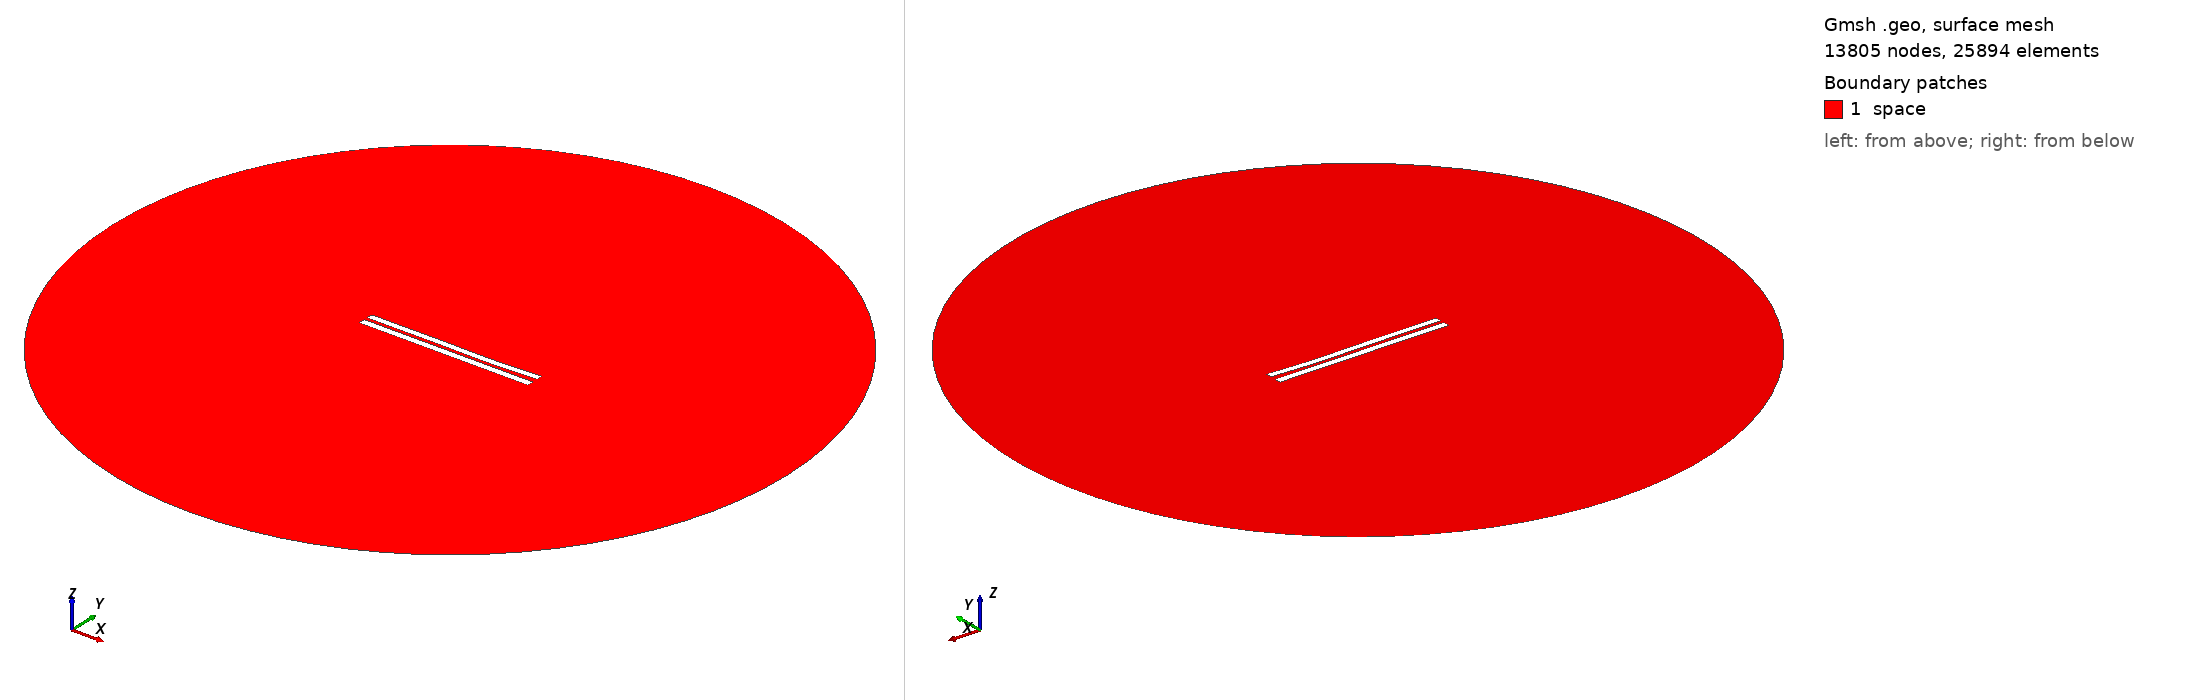

Gmsh geometry script, surface-meshed: 13805 nodes, 25894 surface elements. Boundary patches (legend numbers): 1 space. Left view from above one corner, right view from below the opposite corner. Legend entries are the model's physical surfaces. The drawing asked Gmsh for element sizes between 1% and 20% of the model's largest extent; the script's own settings can give other sizes.

=== 4897.geo (drawn) ===
//---------------------------------------
// Geometry kernel
//---------------------------------------

SetFactory("OpenCASCADE");



//---------------------------------------
// Parameters of the geometry
//---------------------------------------

// Overetch of the upper plate
overetch = 0.125;

// Distance between the plates
distance = 2.0;

// Discretization over the x axis (for the deformation)
nx = 50; 

// Length of the plate
L = 100 - overetch; 

// Number of modes
n = 4; 

// 1st mode coefficient
coeff(1) = 0.15;
beta(1) = 0.596864 * 3.1415926535 / L;

// 2nd mode coefficient
coeff(2) = -0.15;
beta(2) = 1.49418 * 3.1415926535 / L;

// 3rd mode coefficient
coeff(3) = 0.15;
beta(3) = 2.50025 * 3.1415926535 / L;

// 4th mode coefficient
coeff(4) = -0.075;
beta(4) = 3.49999 * 3.1415926535 / L;



//---------------------------------------
// Upper plate (deformed rectangle)
//---------------------------------------

// Coordiantes of the upper plate
xmin = -50;
xmax = 50 - overetch;

// Height of the upper plate
yheight = 4 - 2 * overetch;

// Indexes of the points
UpperID[] = {};
LowerID[] = {};
LeftID[] = {};
RightID[] = {};

// Point index
p = 1;

// Horizontal edges
For i In {1:nx}
    x = xmin + (i-1)*(xmax - xmin)/(nx-1);

    y_bottom = distance / 2 + overetch;
    For j In {1:n}
        C = (Cosh(beta(j)*L) + Cos(beta(j)*L)) / (Sinh(beta(j)*L) + Sin(beta(j)*L));
        y_bottom  = y_bottom + coeff(j) * (Cosh(beta(j)*(x+50)) - Cos(beta(j)*(x+50)) - C * (Sinh(beta(j)*(x+50)) - Sin(beta(j)*(x+50))));
    EndFor

    y_top = y_bottom + yheight;

    Point(p) = {x, y_top, 0, 1.0};
    UpperID[i] = p;
    p = p + 1;

    Point(p) = {x, y_bottom, 0, 1.0};
    LowerID[i] = p;
    p = p + 1;
EndFor

// Create point lists
UpperPts[] = {}; LowerPts[] = {};
For i In {1:nx}
  UpperPts[] += {UpperID[i]};
  LowerPts[] += {LowerID[i]};
EndFor

// Build splines
Spline(1) = {UpperPts[]};
Spline(2) = {LowerPts[]};
Line(3) = {LowerPts[nx-1], UpperPts[nx-1]};
Line(4) = {LowerPts[0], UpperPts[0]};

// Build the plane surface
Curve Loop(1) = {2, 3, -1, -4};
Plane Surface(1) = {1};



//---------------------------------------
// Lower plate (rectangle)
//---------------------------------------

// Vertices
Point(1001) = {-50, -1, 0, 1.0};
Point(1002) = { 50, -1, 0, 1.0};
Point(1003) = { 50,  -5, 0, 1.0};
Point(1004) = {-50,  -5, 0, 1.0};

// Edges
Line(5) = {1001, 1002};
Line(6) = {1002, 1003};
Line(7) = {1003, 1004};
Line(8) = {1004, 1001};

// Plane surface
Line Loop(2) = {5, 6, 7, 8};
Plane Surface(2) = {2}; 



//---------------------------------------
// Outer (fictious) boundary
//---------------------------------------

// Points
Point(1005) = {0, 0, 0};       // Center
Point(1006) = {200, 0, 0};     // Start point
Point(1007) = {0, 200, 0};     // 90 degrees
Point(1008) = {-200, 0, 0};    // 180 degrees
Point(1009) = {0, -200, 0};    // 270 degrees

// Circle arcs (each needs start, center, end)
Circle(9) = {1006, 1005, 1007};
Circle(10) = {1007, 1005, 1008};
Circle(11) = {1008, 1005, 1009};
Circle(12) = {1009, 1005, 1006};

// Plane surface for the entire domain
Curve Loop(3) = {9, 10, 11, 12};
Surface(3) = {3};

// Subtract the plates from the whole domain to obtain the actual domain where we want to solve the equations
BooleanDifference{ Surface{3}; Delete; }{ Surface{1}; Surface{2}; Delete; }




//---------------------------------------
// Transfinite Lines/Curves
//---------------------------------------

// Set the number of points on the boundaries
r = 7;

// Plates
Transfinite Curve {1, 2} = 50*r Using Progression 1;
Transfinite Curve {3, 4} = 2*r Using Progression 1;
Transfinite Line {5, 7} = 50*r Using Progression 1;
Transfinite Line {6, 8} = 2*r Using Progression 1;

// Outer boundary
Transfinite Line {9, 10, 11, 12} = 20 Using Progression 1;



//---------------------------------------
// Physical groups
//---------------------------------------                

// Physical curves (boundaries)
Physical Line("force_segment", 10) = {2};
Physical Line("upper_plate", 11) = {1, 3, 4};
Physical Line("lower_plate", 12) = {5, 6, 7, 8};
Physical Line("boundary", 20) = {9, 10, 11, 12};

// Physical Surfaces
Physical Surface("space", 30) = {3};



//---------------------------------------
// 6. Generate the Mesh
//---------------------------------------

// 2D mesh generation
Mesh 2;
